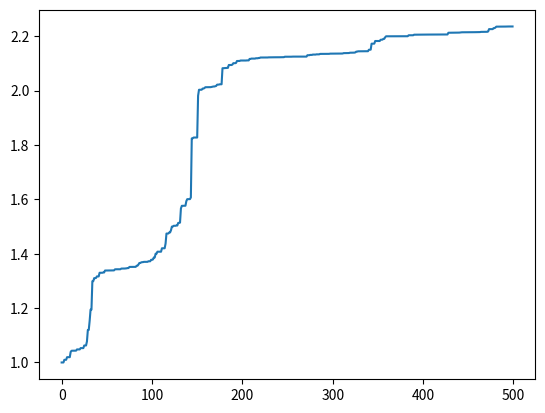

This chart was generated by the following Python code:
# -*-coding:utf-8 -*-
#目标求解2*sin(x)+cos(x)最大值
import random
import math
import matplotlib.pyplot as plt
import numpy as np
class GA(object):
    # 设置相关参数
    def __init__(self,population_size,chromosome_length,max_value,pc,pm):
        self.population_size = population_size # 设置种群大小
        self.choromosome_length = chromosome_length # 染色体长度
        self.max_value = max_value # 种群中个体出现的最大值
        self.pc=pc # 杂交概率
        self.pm=pm # 突变概率

    # 初始化种群 生成chromosome_length*population_size的种群
    def species_origin(self):
        # 随机生成一个population
        population = np.random.randint(0,1,size=(self.population_size,self.choromosome_length)).tolist()
        # 将种群返回，种群是个二维数组，个体和染色体两维
        return population[1:] 
 
        
    # 从二进制到十进制
    # 编码  input:种群,染色体长度 编码过程就是将多元函数转化成一元函数的过程
    def translation(self,population):
        temporary=[]
        # 对每个个体的染色体转换成十进制
        for i in range(len(population)):
            total=0
            # 逐位求和
            for j in range(self.choromosome_length):
                total+=population[i][j]*(math.pow(2,j))
            temporary.append(total)
        return temporary # 返回种群中所有个体编码完成后的十进制数 
    

    # 目标函数相当于环境 对染色体进行筛选，这里是2*sin(x)+math.cos(x)
    def function(self,population):
        function1=[]
        temporary=self.translation(population) # 获取当前种群的染色体（十进制）
        # 对每个个体计算器目标函数值
        for i in range(len(temporary)):
            x=temporary[i]*self.max_value/(math.pow(2,self.choromosome_length)-10)
            function1.append(2*math.sin(x)+math.cos(x))
        #这里将sin(x)作为目标函数
        return function1
 
 
    # 定义适应度
    def fitness(self,function1):
        fitness_value=[]
        num=len(function1) # 个体数量
        # 对于每个个体，如果其适应值小于0，直接置为0，否则设置为目标函数值
        for i in range(num):
            if(function1[i]>0):temporary=function1[i]
            else: temporary=0.0
            # 如果适应度小于0,则定为0
            fitness_value.append(temporary)
            #将适应度添加到列表中
        return fitness_value
 

    # 计算适应度和，这个是为后面轮赌法计算概率用的
    def sum(self,fitness_value):
        total=0
        for i in range(len(fitness_value)):
            total+=fitness_value[i]
        return total
 

    # 计算适应度斐伯纳且列表
    def cumsum(self,fitness1):
        for i in range(len(fitness1)-2,-1,-1):
        # range(start,stop,[step])
        # 倒计数
            total=0
            j=0
            while(j<=i):
                 total+=fitness1[j]
                 j+=1
            fitness1[i]=total
            fitness1[len(fitness1)-1]=1
 

    # 选择种群中个体适应度最大的个体
    def selection(self,population,fitness_value):   
        new_fitness=[]
        #单个公式暂存器
        total_fitness=self.sum(fitness_value)
        #将所有的适应度求和
        for i in range(len(fitness_value)):
            new_fitness.append(fitness_value[i]/total_fitness)
        #将所有个体的适应度正则化
        self.cumsum(new_fitness)
        ms=[]
        #存活的种群
        population_length=pop_len=len(population)
        #求出种群长度
        #根据随机数确定哪几个能存活
        for i in range(pop_len):
            ms.append(random.random())
        # 产生种群个数的随机值
        # ms.sort()
        # 存活的种群排序
        fitin=0
        newin=0
        new_population=new_pop=population
        #轮盘赌方式
        while newin<pop_len:
              if(ms[newin]<new_fitness[fitin]):
                 new_pop[newin]=population[fitin]
                 newin+=1
              else:
                 fitin+=1
        population=new_pop
 

    # 交叉操作
    def crossover(self,population):
        #pc是概率阈值，选择单点交叉还是多点交叉，生成新的交叉个体，这里没用
        pop_len=len(population)
 
        for i in range(pop_len-1):
 
            if(random.random()<self.pc):
 
               cpoint=random.randint(0,len(population[0]))
           #在种群个数内随机生成单点交叉点
               temporary1=[]
               temporary2=[]
 
               temporary1.extend(population[i][0:cpoint])
               temporary1.extend(population[i+1][cpoint:len(population[i])])
           #将tmporary1作为暂存器，暂时存放第i个染色体中的前0到cpoint个基因，
           #然后再把第i+1个染色体中的后cpoint到第i个染色体中的基因个数，补充到temporary2后面
 
               temporary2.extend(population[i+1][0:cpoint])
               temporary2.extend(population[i][cpoint:len(population[i])])
        # 将tmporary2作为暂存器，暂时存放第i+1个染色体中的前0到cpoint个基因，
        # 然后再把第i个染色体中的后cpoint到第i个染色体中的基因个数，补充到temporary2后面
               population[i]=temporary1
               population[i+1]=temporary2
        # 第i个染色体和第i+1个染色体基因重组/交叉完成


    # 变异操作
    def mutation(self,population):
        # pm是概率阈值
        px=len(population)
        # 求出种群中所有种群/个体的个数
        py=len(population[0])
        # 染色体/个体基因的个数
        for i in range(px):
            if(random.random()<self.pm):
                mpoint=random.randint(0,py-1)
                if(population[i][mpoint]==1):
               #将mpoint个基因进行单点随机变异，变为0或者1
                   population[i][mpoint]=0
                else:
                   population[i][mpoint]=1
 

    # 将每一个染色体都转化成十进制 max_value,再筛去过大的值
    def b2d(self,best_individual):
        total=0
        b=len(best_individual)
        for i in range(b):
            total=total+best_individual[i]*math.pow(2,i)
 
        total=total*self.max_value/(math.pow(2,self.choromosome_length)-1)
        return total
 

    #寻找最好的适应度和个体
    def best(self,population,fitness_value):
        px=len(population)
        bestindividual=[]
        bestfitness=fitness_value[0]
        # print(fitness_value)
        for i in range(1,px):
        # 循环找出最大的适应度，适应度最大的也就是最好的个体
            if(fitness_value[i]>bestfitness):
               bestfitness=fitness_value[i]
               bestindividual=population[i]
        return [bestindividual,bestfitness]

    # 画图
    def plot(self, results):
        X = []
        Y = []
        for i in range(500):
            X.append(i)
            Y.append(results[i][0])
        plt.plot(X, Y)
        plt.show()


    # 主程序
    def main(self):
        results = [[]]
        fitness_value = []
        fitmean = []
        # 生成种群
        population = pop = self.species_origin()
        # 迭代500次
        for i in range(500):
            function_value = self.function(population)
            print('fit funtion_value:',function_value)
            fitness_value = self.fitness(function_value)
            print('fitness_value:',fitness_value)
 
            best_individual, best_fitness = self.best(population,fitness_value)
            results.append([best_fitness, self.b2d(best_individual)])
            # 将最好的个体和最好的适应度保存，并将最好的个体转成十进制,适应度函数
            self.selection(population,fitness_value)
            self.crossover(population)
            self.mutation(population)
        results = results[1:]
        results.sort()
        self.plot(results)


if __name__ == '__main__':
   population_size=400  # 种群大小
   max_value=10         # 出现的最大值
   chromosome_length=20 # 染色体长度（二进制编码长度）
   pc=0.6               # 交换概率
   pm=0.01              # 突变概率
   ga=GA(population_size,chromosome_length,max_value,pc,pm)
   ga.main()